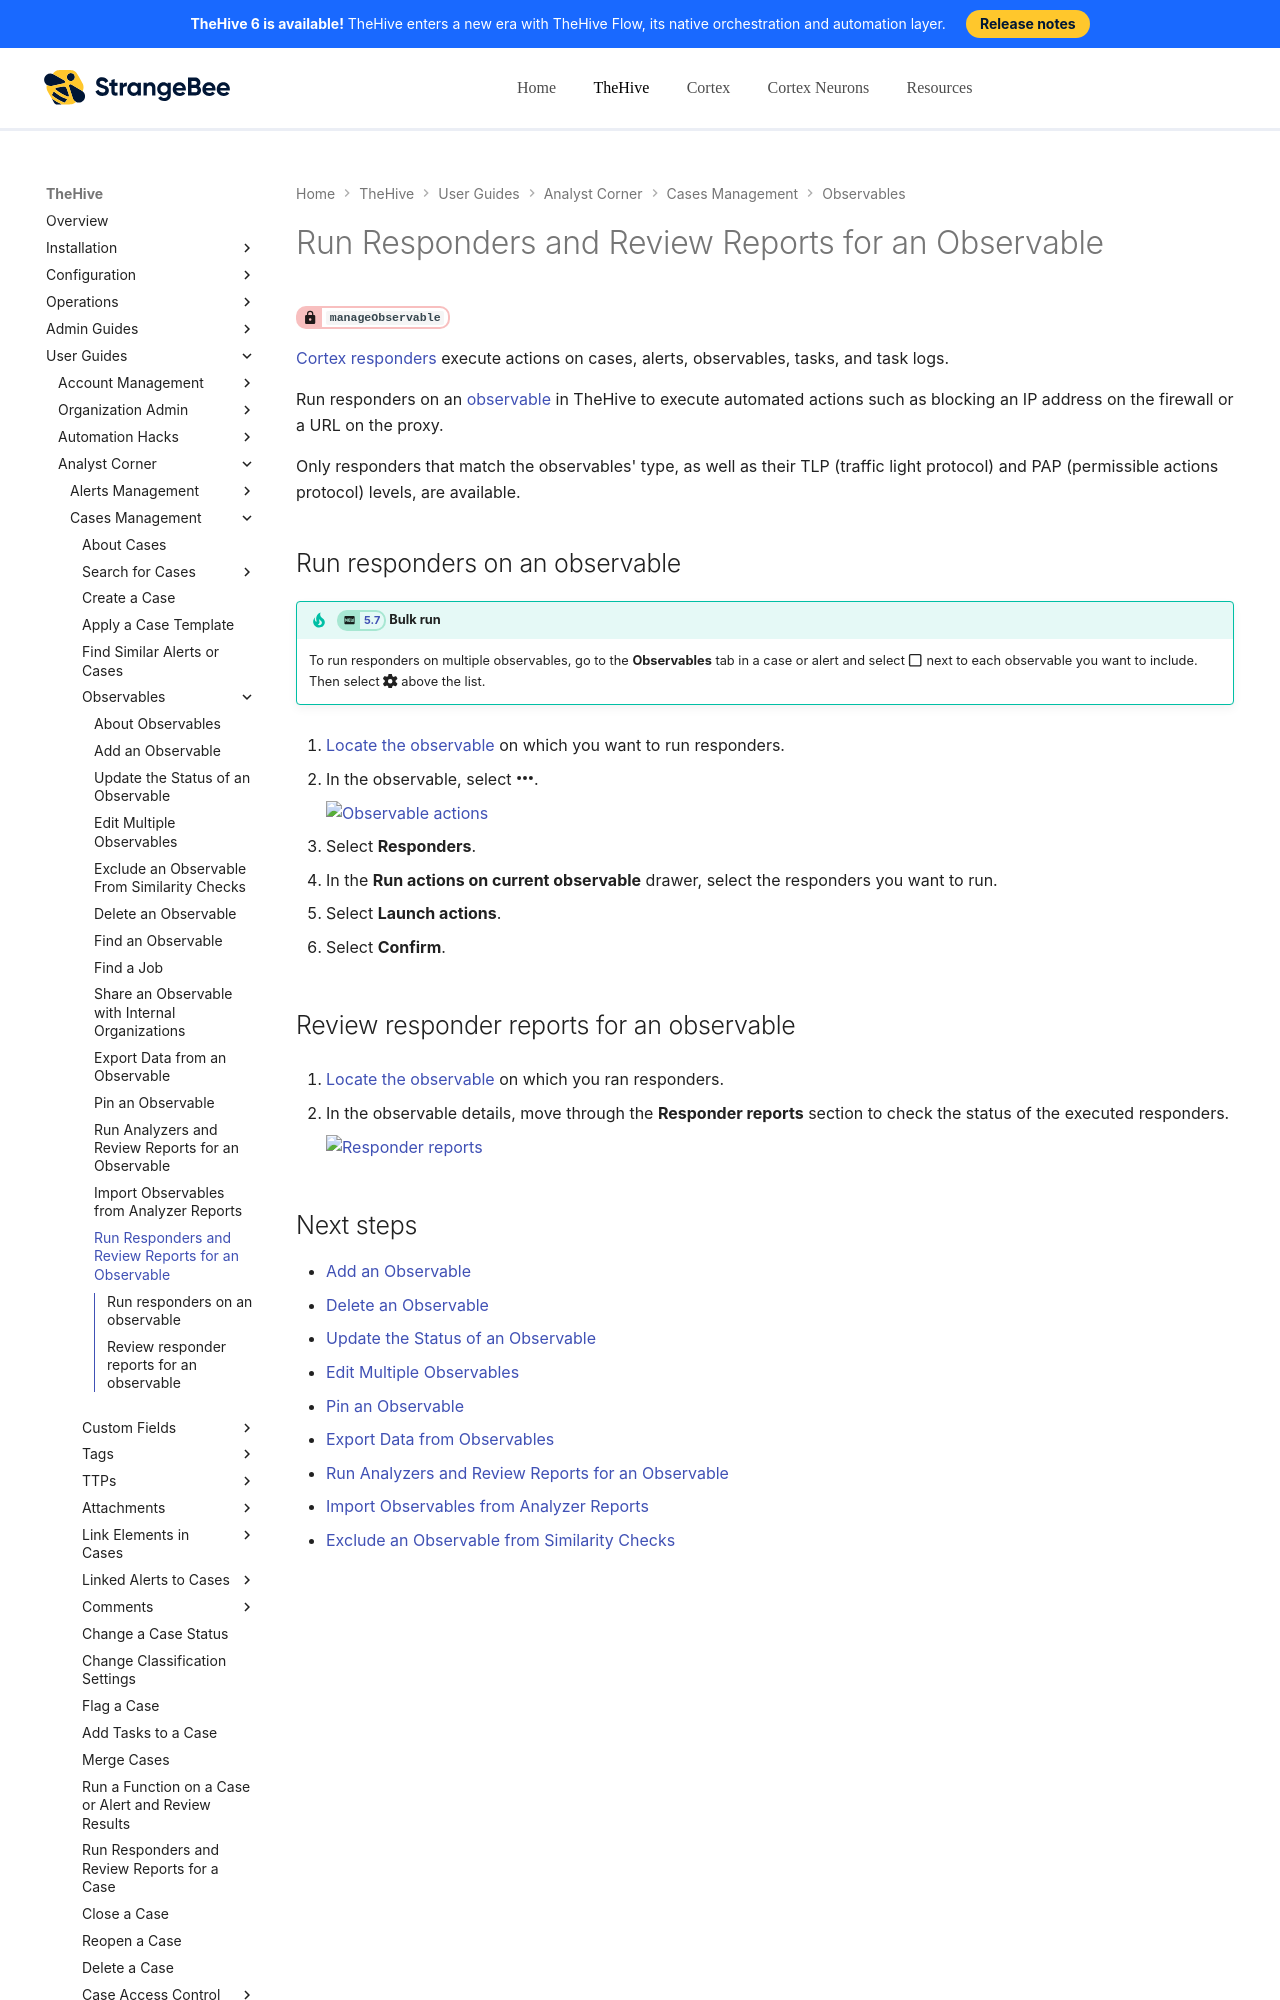

repository: StrangeBeeCorp/docs · page: thehive/user-guides/analyst-corner/cases/observables/run-responders-on-an-observable/index.html · generator: mkdocs

# Run Responders and Review Reports for an Observable

<!-- md:permission `manageObservable` -->

[Cortex responders](../../../../administration/cortex/about-cortex.md) execute actions on cases, alerts, observables, tasks, and task logs.

Run responders on an [observable](about-observables.md) in TheHive to execute automated actions such as blocking an IP address on the firewall or a URL on the proxy.

Only responders that match the observables' type, as well as their TLP (traffic light protocol) and PAP (permissible actions protocol) levels, are available.
